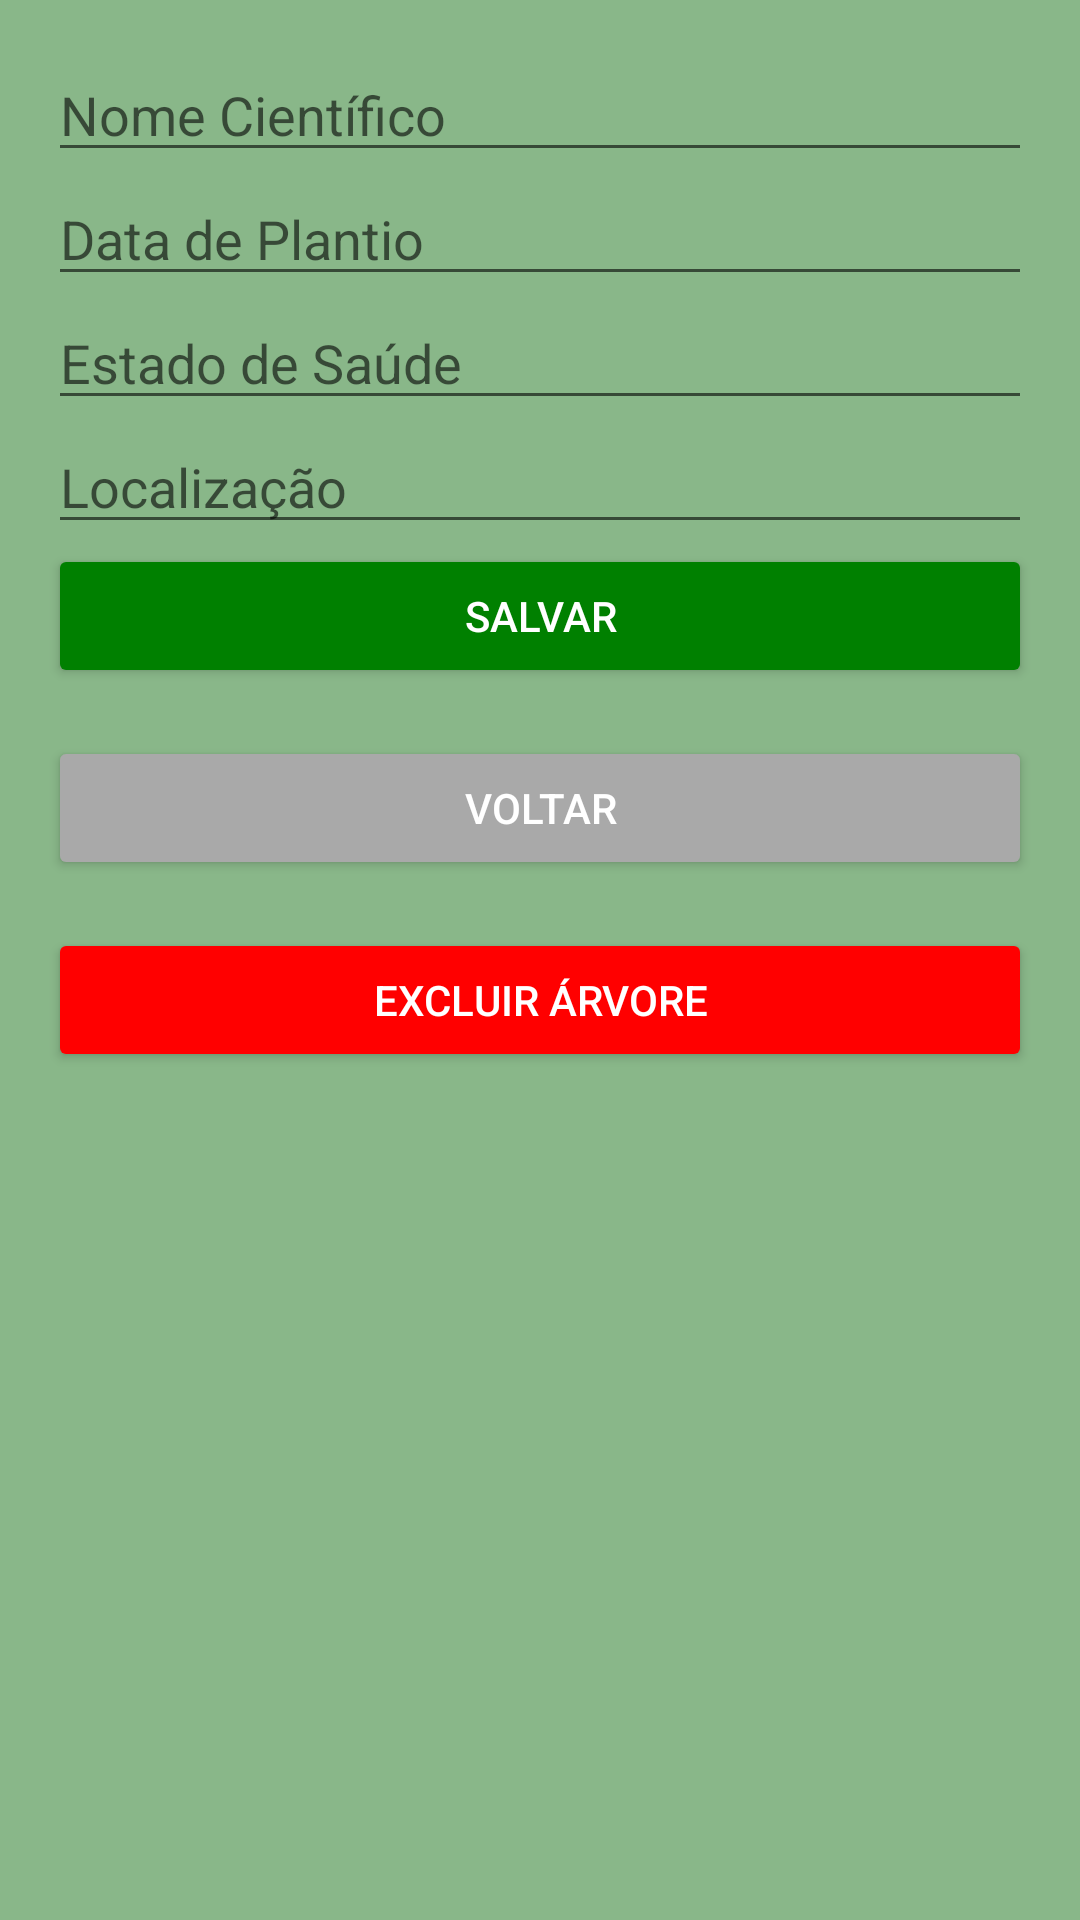

Here is an Android app screen rendered from its layout file. Give the layout XML and the strings, colors and styles it references.
<!-- AndroidManifest.xml: application theme AppTheme -->
<!-- res/layout/activity_editar_arvore.xml -->
<LinearLayout xmlns:android="http://schemas.android.com/apk/res/android"
    android:layout_width="match_parent"
    android:layout_height="match_parent"
    android:orientation="vertical"
    android:padding="16dp">

    <EditText
        android:id="@+id/etNomeCientifico"
        android:layout_width="match_parent"
        android:layout_height="wrap_content"
        android:hint="@string/hint_nome_cientifico"
        android:inputType="text"
        android:autofillHints="name" />

    <EditText
        android:id="@+id/etDataPlantio"
        android:layout_width="match_parent"
        android:layout_height="wrap_content"
        android:hint="@string/hint_data_plantio"
        android:inputType="date"
        android:maxLength="10"
        android:digits="0123456789/"
        android:autofillHints="date" />

    <EditText
        android:id="@+id/etEstadoSaude"
        android:layout_width="match_parent"
        android:layout_height="wrap_content"
        android:hint="@string/hint_estado_saude"
        android:inputType="text"
        android:autofillHints="healthStatus" />

    <EditText
        android:id="@+id/etLocalizacao"
        android:layout_width="match_parent"
        android:layout_height="wrap_content"
        android:hint="@string/hint_localizacao"
        android:inputType="text"
        android:autofillHints="address" />

    <Button
        android:id="@+id/btnSalvar"
        android:layout_width="match_parent"
        android:layout_height="wrap_content"
        android:text="@string/btn_salvar"
        android:textColor="@color/white"
        android:backgroundTint="#008000"/>

    <Button
        android:id="@+id/btnVoltar"
        android:layout_width="match_parent"
        android:layout_height="wrap_content"
        android:text="@string/btn_voltar"
        android:layout_marginTop="16dp"
        android:layout_gravity="end"
        android:textColor="@color/white"
        android:backgroundTint="#a9a9a9"/>

    <Button
        android:id="@+id/btnExcluir"
        android:layout_width="match_parent"
        android:layout_height="wrap_content"
        android:text="@string/btn_excluir"
        android:layout_marginTop="16dp"
        android:textColor="@color/white"
        android:backgroundTint="#FF0000" />

</LinearLayout>
<!-- resources referenced by this layout -->
<resources>
  <string name="btn_excluir">Excluir Árvore</string>
  <string name="btn_salvar">Salvar</string>
  <string name="btn_voltar">Voltar</string>
  <string name="hint_data_plantio">Data de Plantio</string>
  <string name="hint_estado_saude">Estado de Saúde</string>
  <string name="hint_localizacao">Localização</string>
  <string name="hint_nome_cientifico">Nome Científico</string>
  <style name="AppTheme" parent="Theme.AppCompat.Light.DarkActionBar">
          <item name="android:windowBackground">#89B789</item>
      </style>
  <!-- not gathered from this repository: default colours our renderer supplied (Android Studio template values) -->
  <color name="white">#FFFFFFFF</color>
</resources>
